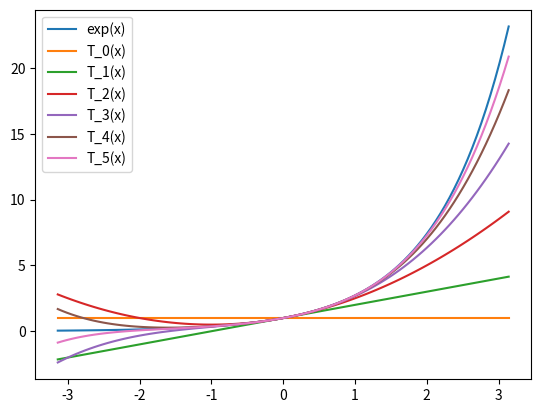

Recreate this plot in Python.
from math import factorial, pi
import numpy as np
import matplotlib.pyplot as plt
def T(x, m):
    accum = 0
    for k in range(m + 1):
        accum += x ** k / factorial(k)
    return accum

T_m = np.vectorize(T)
x = np.linspace(-pi, pi, 100)
y = np.exp(x)
a = T_m(np.tile(x, (6, 1)), np.mgrid[0:6, 0:100][0])

plt.plot(x, y)

for v in a:
    plt.plot(x, v)
plt.legend(["exp(x)", "T_0(x)", "T_1(x)","T_2(x)", "T_3(x)", "T_4(x)", "T_5(x)"])
plt.show()
